The GitHub repository RuikeYuan/partvision contains a labelled image folder "images" with 9 categories: alternator, brake disc, headlight left, headlight right, side mirror left, side mirror right, taillight left, taillight right, wheel rim. Examples follow, each with its label.

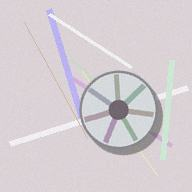
Label: wheel rim

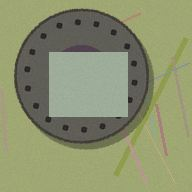
Label: brake disc

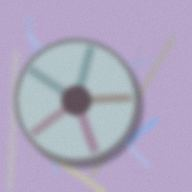
Label: wheel rim

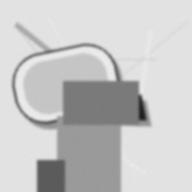
Label: side mirror left

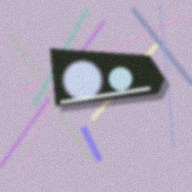
Label: headlight left

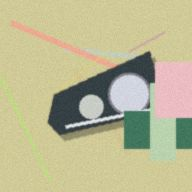
Label: headlight right
